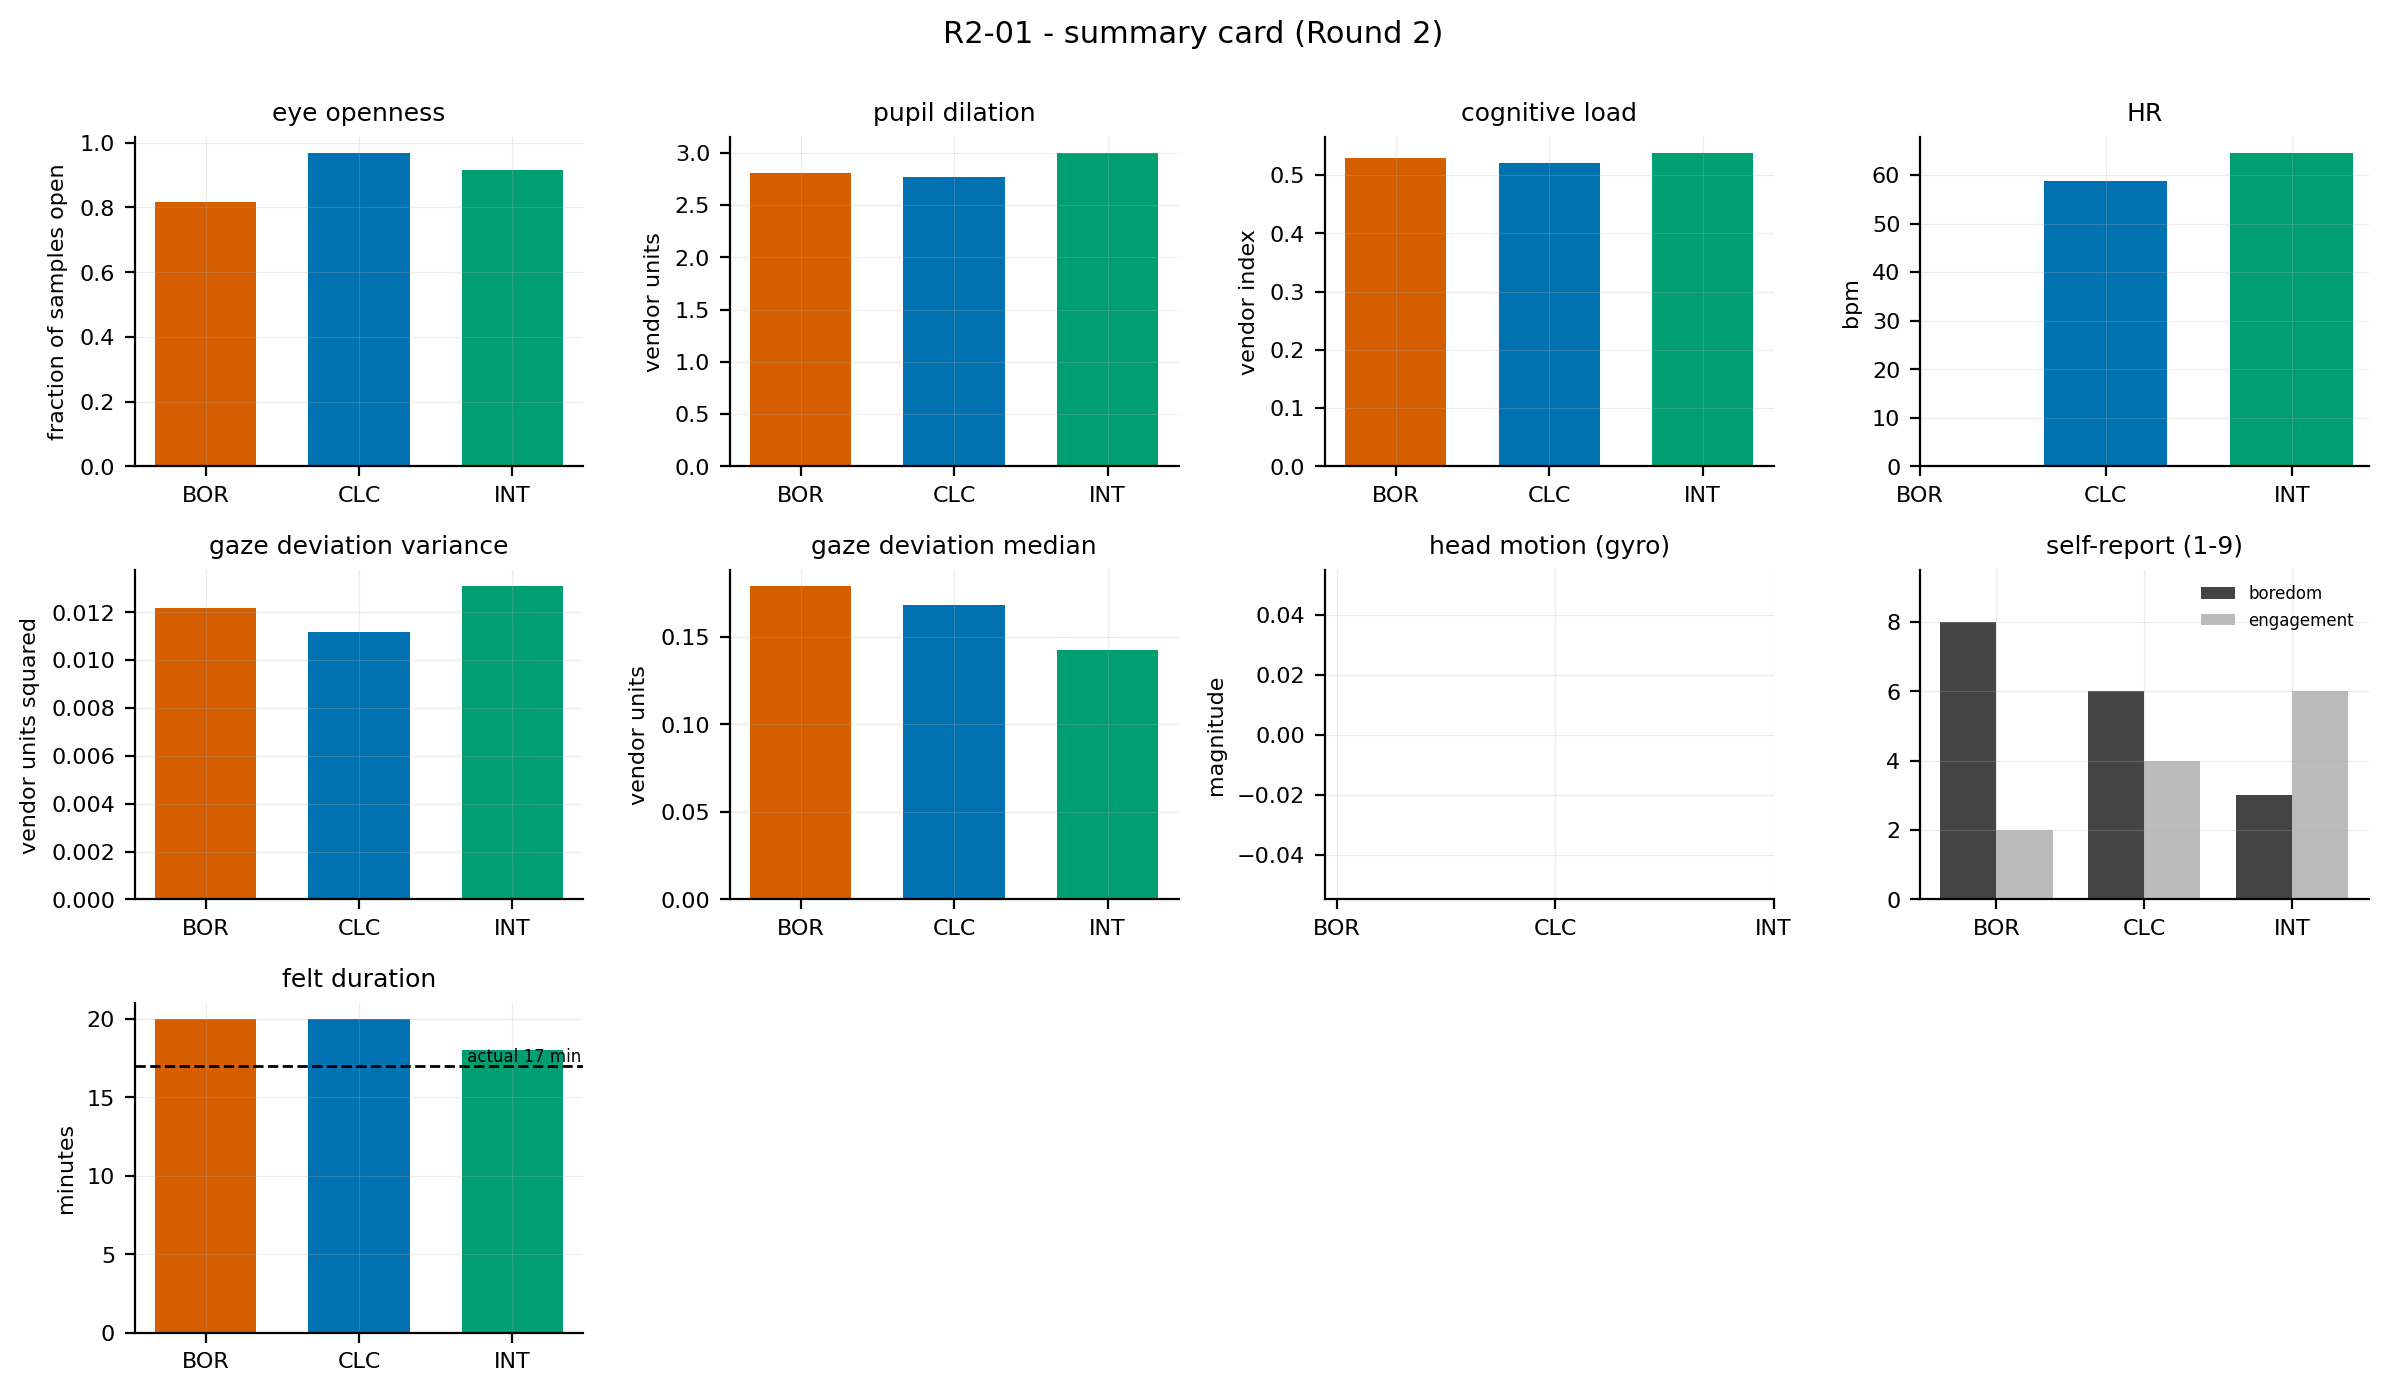

The data file committed next to this chart (first rows):
subject, stimulus, quantity, value, kind
R2-01, BOR, eye openness, 0.8158, physiology
R2-01, CLC, eye openness, 0.9692, physiology
R2-01, INT, eye openness, 0.9168, physiology
R2-01, BOR, pupil dilation, 2.806, physiology
R2-01, CLC, pupil dilation, 2.771, physiology
R2-01, INT, pupil dilation, 3, physiology
R2-01, BOR, cognitive load, 0.5299, physiology
R2-01, CLC, cognitive load, 0.5201, physiology
R2-01, INT, cognitive load, 0.5381, physiology
R2-01, BOR, HR, , physiology
R2-01, CLC, HR, 58.72, physiology
R2-01, INT, HR, 64.58, physiology
R2-01, BOR, gaze deviation variance, 0.01216, physiology
R2-01, CLC, gaze deviation variance, 0.01116, physiology
R2-01, INT, gaze deviation variance, 0.0131, physiology
R2-01, BOR, gaze deviation median, 0.1792, physiology
R2-01, CLC, gaze deviation median, 0.1682, physiology
R2-01, INT, gaze deviation median, 0.1425, physiology
R2-01, BOR, head motion (gyro), , physiology
R2-01, CLC, head motion (gyro), , physiology
R2-01, INT, head motion (gyro), , physiology
R2-01, BOR, boredom, 8, self-report
R2-01, CLC, boredom, 6, self-report
R2-01, INT, boredom, 3, self-report
R2-01, BOR, engagement, 2, self-report
R2-01, CLC, engagement, 4, self-report
R2-01, INT, engagement, 6, self-report
R2-01, BOR, felt duration (min), 20, self-report
R2-01, CLC, felt duration (min), 20, self-report
R2-01, INT, felt duration (min), 18, self-report
